4-way image classification set "converted_dataset" from GitHub (julkaswieta/coffee-defects); label vocabulary: defect, longberry, peaberry, premium.

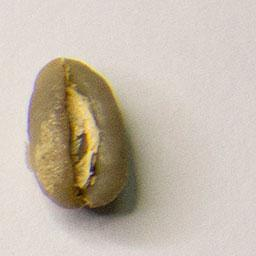
Label: longberry

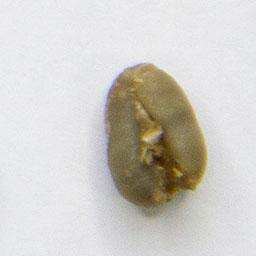
Label: premium

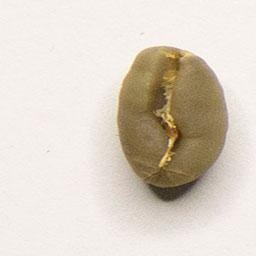
Label: peaberry

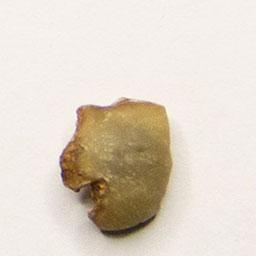
Label: defect

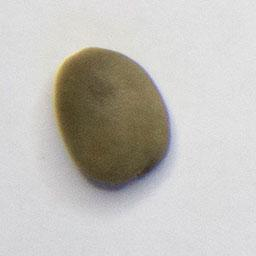
Label: premium

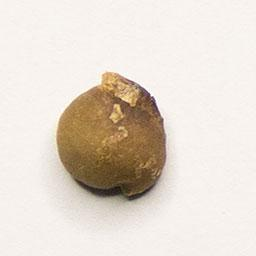
Label: defect
